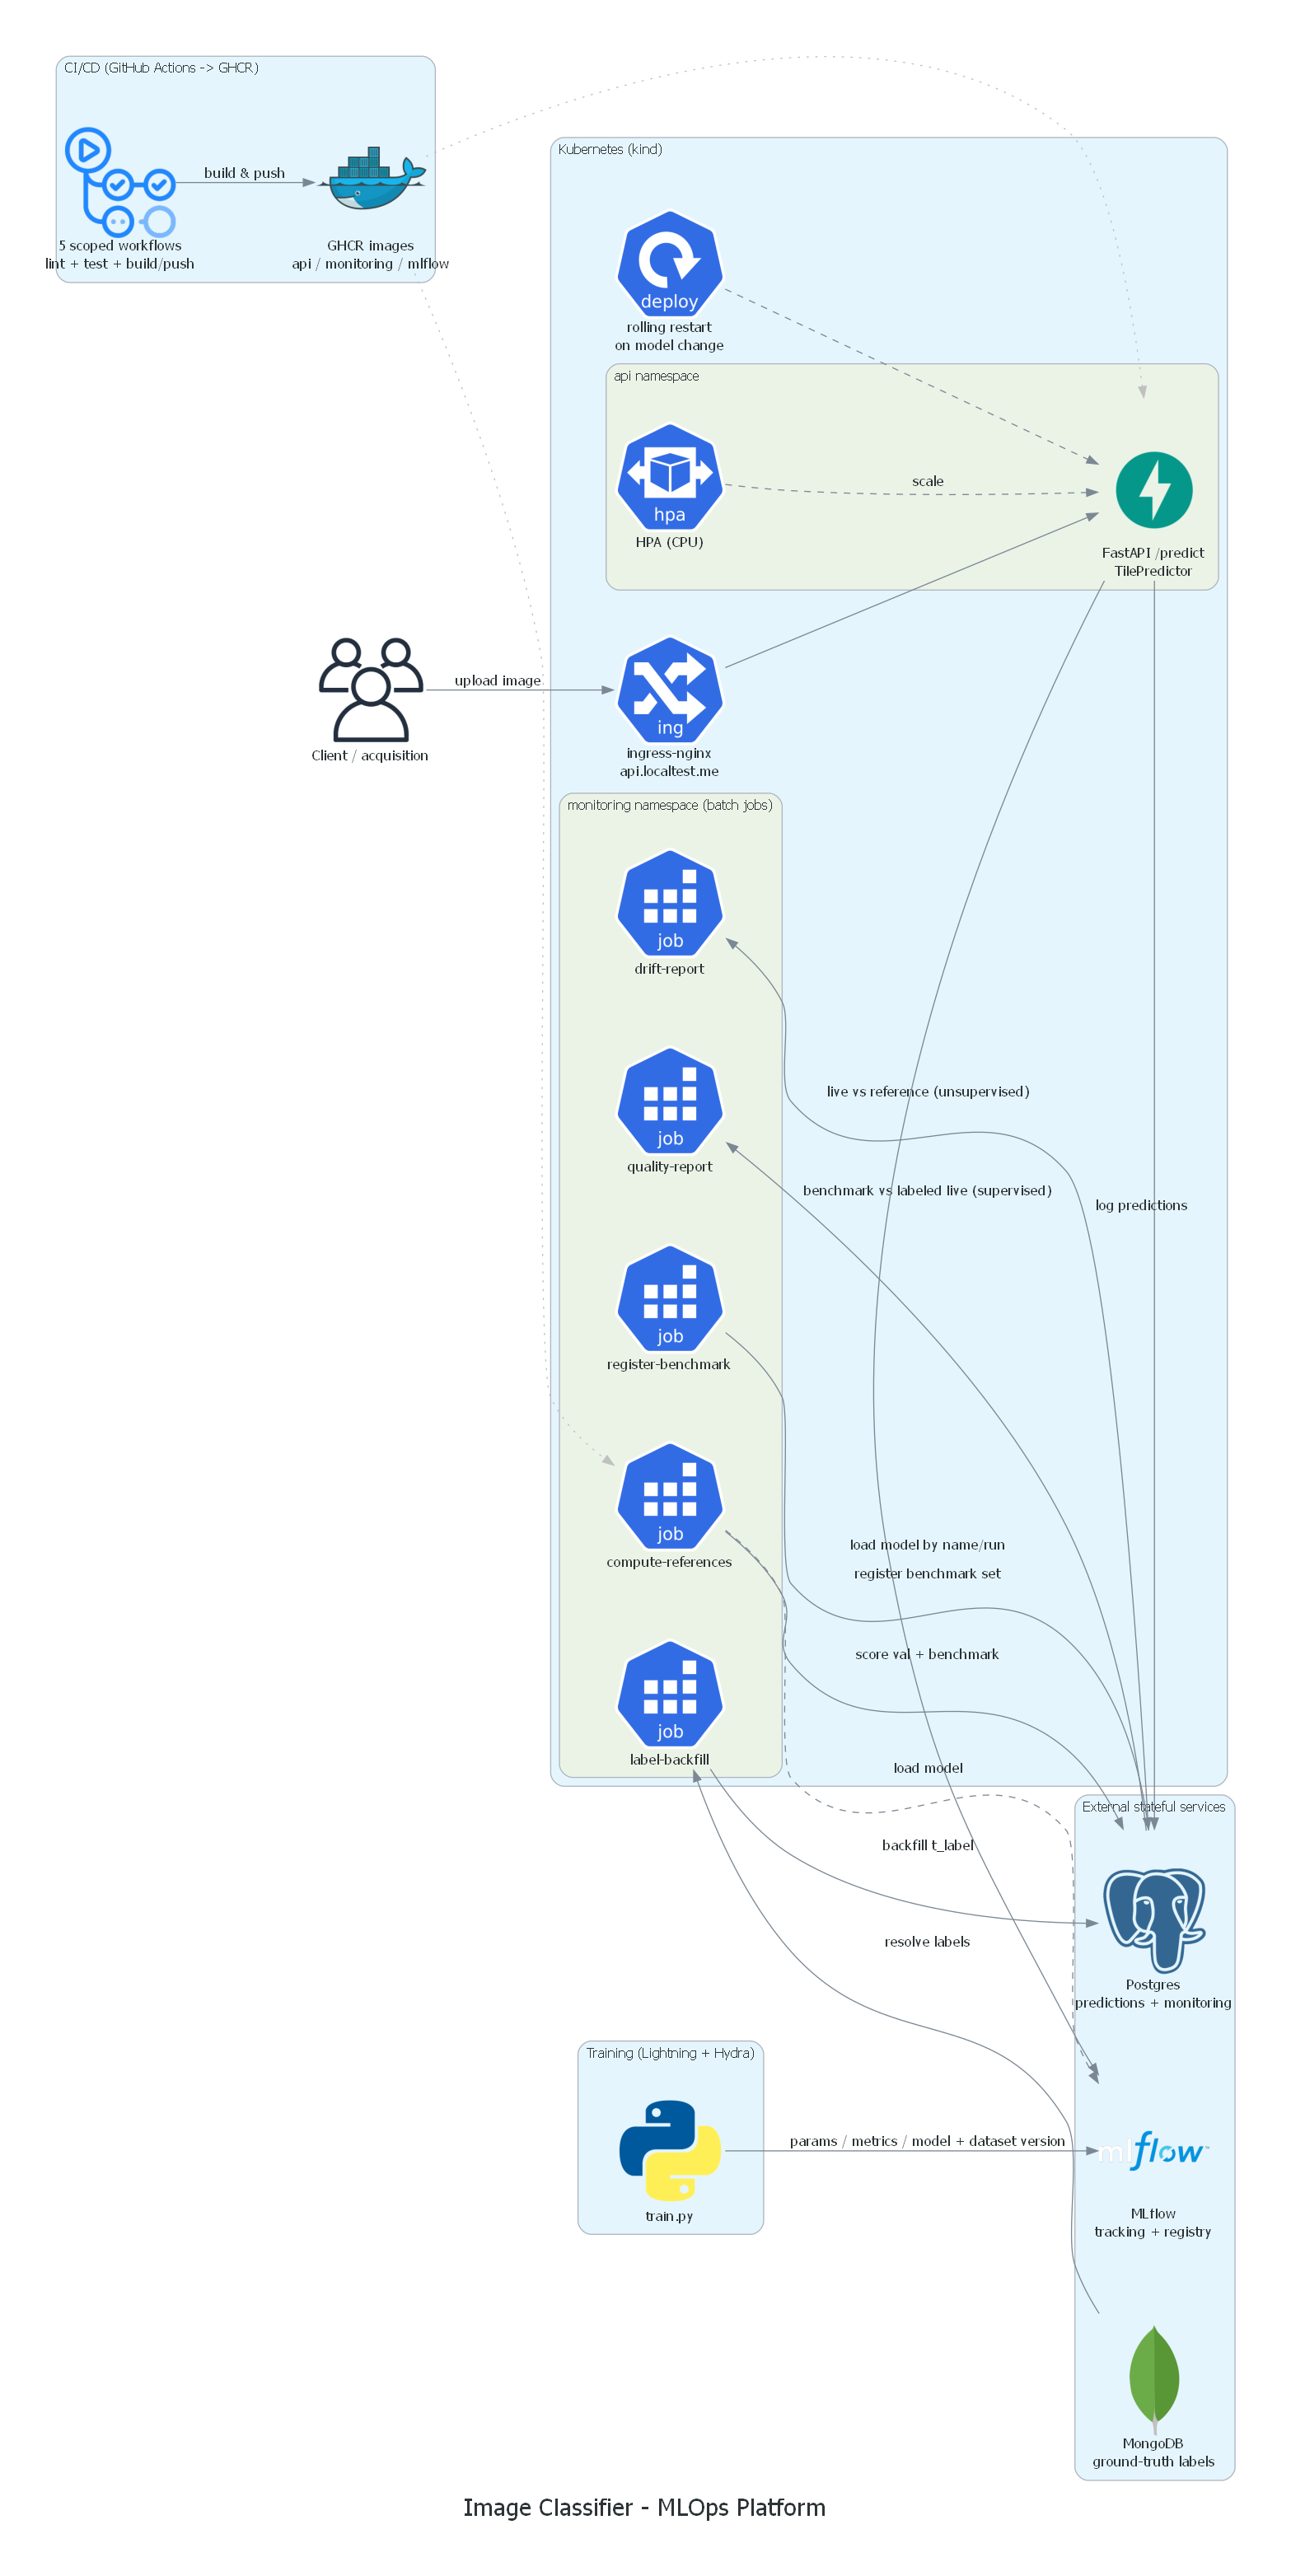

Here is the Python script that generated this plot:
"""Render the project's architecture diagram as a PNG (diagrams-as-code).

This produces `docs/architecture.png`, the end-to-end view used at the top of the
README: training -> MLflow registry -> serving -> Postgres -> monitoring, all on
Kubernetes with external stateful services.

Prerequisites (one-time):
    pip install diagrams          # https://diagrams.mingrammer.com
    # Graphviz must also be installed and on PATH:
    #   Windows:  choco install graphviz   (or https://graphviz.org/download/)
    #   macOS:    brew install graphviz
    #   Linux:    apt-get install graphviz

Render:
    python docs/architecture.py      # writes docs/architecture.png

The .py script is the source of truth and is diffable in git; the generated PNG
is what the README embeds. Re-run after changing the architecture.
"""

from diagrams import Cluster, Diagram, Edge
from diagrams.k8s.clusterconfig import HPA
from diagrams.k8s.compute import Deployment, Job
from diagrams.k8s.network import Ingress
from diagrams.onprem.ci import GithubActions
from diagrams.onprem.client import Users
from diagrams.onprem.container import Docker
from diagrams.onprem.database import Mongodb, PostgreSQL
from diagrams.onprem.mlops import Mlflow
from diagrams.programming.framework import Fastapi
from diagrams.programming.language import Python

GRAPH_ATTR = {
    "fontsize": "22",
    "bgcolor": "white",
    "pad": "0.6",
    "splines": "spline",
}

with Diagram(
    "Image Classifier - MLOps Platform",
    filename="docs/architecture",
    show=False,
    direction="LR",
    graph_attr=GRAPH_ATTR,
):
    client = Users("Client / acquisition")

    # Stateful services that live outside the cluster (host now, managed cloud later).
    with Cluster("External stateful services"):
        mlflow = Mlflow("MLflow\ntracking + registry")
        postgres = PostgreSQL("Postgres\npredictions + monitoring")
        mongo = Mongodb("MongoDB\nground-truth labels")

    # Build & publish images.
    with Cluster("CI/CD (GitHub Actions -> GHCR)"):
        ci = GithubActions("5 scoped workflows\nlint + test + build/push")
        registry = Docker("GHCR images\napi / monitoring / mlflow")
        ci >> Edge(label="build & push") >> registry

    # The training side (human-in-the-loop, not auto-scheduled).
    with Cluster("Training (Lightning + Hydra)"):
        train = Python("train.py")
        train >> Edge(label="params / metrics / model + dataset version") >> mlflow

    # Everything that runs in-cluster.
    with Cluster("Kubernetes (kind)"):
        ingress = Ingress("ingress-nginx\napi.localtest.me")

        with Cluster("api namespace"):
            api = Fastapi("FastAPI /predict\nTilePredictor")
            hpa = HPA("HPA (CPU)")
            hpa >> Edge(style="dashed", label="scale") >> api

        with Cluster("monitoring namespace (batch jobs)"):
            compute = Job("compute-references")
            drift = Job("drift-report")
            quality = Job("quality-report")
            backfill = Job("label-backfill")
            benchmark = Job("register-benchmark")

        api_deploy = Deployment("rolling restart\non model change")
        api_deploy >> Edge(style="dashed") >> api

    # Serving request path.
    client >> Edge(label="upload image") >> ingress >> api
    api >> Edge(label="load model by name/run") >> mlflow
    api >> Edge(label="log predictions") >> postgres

    # Monitoring data flows.
    compute >> Edge(label="score val + benchmark") >> postgres
    compute >> Edge(style="dashed", label="load model") >> mlflow
    benchmark >> Edge(label="register benchmark set") >> postgres
    backfill << Edge(label="resolve labels") << mongo
    backfill >> Edge(label="backfill t_label") >> postgres
    postgres >> Edge(label="live vs reference (unsupervised)") >> drift
    postgres >> Edge(label="benchmark vs labeled live (supervised)") >> quality

    # Images consumed by the in-cluster workloads.
    registry >> Edge(style="dotted", color="grey") >> api
    registry >> Edge(style="dotted", color="grey") >> compute
